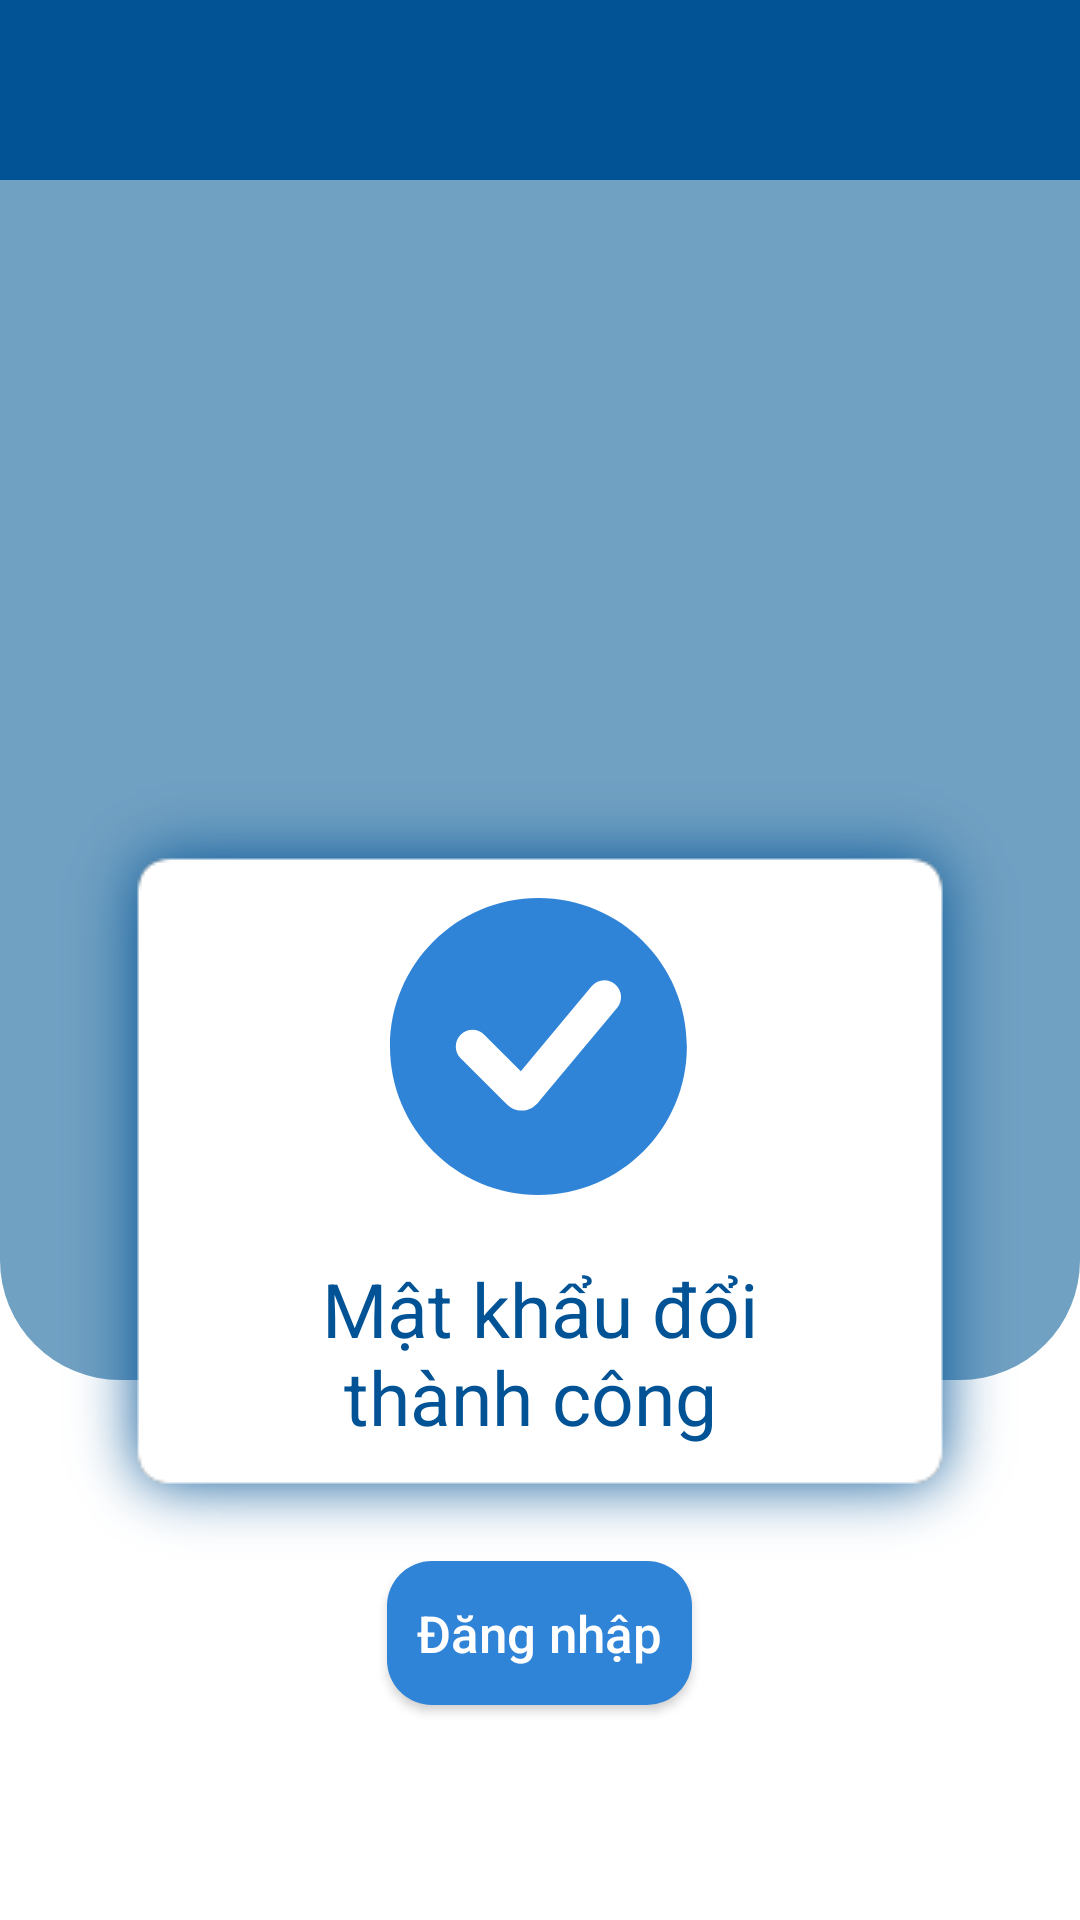

Reconstruct the res/layout file that produces this screen, plus the resources it refers to.
<!-- AndroidManifest.xml: application theme Theme.VscannerAndroid -->
<!-- res/layout/activity_reset_password_successful.xml -->
<?xml version="1.0" encoding="utf-8"?>
<LinearLayout xmlns:android="http://schemas.android.com/apk/res/android"
    xmlns:app="http://schemas.android.com/apk/res-auto"
    xmlns:tools="http://schemas.android.com/tools"
    android:layout_width="match_parent"
    android:layout_height="match_parent"
    android:orientation="vertical"
    tools:context=".ResetPasswordSuccessful">

    <LinearLayout
        android:layout_width="match_parent"
        android:layout_height="60dp"
        android:background="@color/fitus_dark_blue"
        android:orientation="vertical">

        <ImageView
            android:layout_width="wrap_content"
            android:layout_height="match_parent"
            android:layout_gravity="center"
            android:src="@drawable/ic_vmamahoriz" />

    </LinearLayout>

    <LinearLayout
        android:layout_width="match_parent"
        android:layout_height="400dp"
        android:layout_centerInParent="true"
        android:background="@drawable/main_screen_lightblue_container"
        android:orientation="vertical">

    </LinearLayout>

    <LinearLayout
        android:layout_width="match_parent"
        android:layout_height="260dp"
        android:layout_marginHorizontal="20dp"
        android:layout_marginTop="-200dp"
        android:background="@drawable/rounded_password"
        android:orientation="vertical"
        android:translationZ="5dp">

        <LinearLayout
            android:layout_width="match_parent"
            android:layout_height="match_parent"
            android:gravity="center_horizontal|center_vertical"
            android:orientation="vertical">

            <ImageView
                android:layout_width="100dp"
                android:layout_height="100dp"
                android:layout_gravity="center_horizontal"
                android:layout_marginBottom="20dp"
                android:src="@drawable/ic_success"
                tools:ignore="ContentDescription" />

            <TextView
                android:layout_width="wrap_content"
                android:layout_height="wrap_content"
                android:layout_marginHorizontal="40dp"
                android:text="Mật khẩu đổi thành công "
                android:textAlignment="center"
                android:textColor="#025395"
                android:textSize="25sp" />

        </LinearLayout>

    </LinearLayout>


    <LinearLayout
        android:layout_width="match_parent"
        android:layout_height="match_parent"
        android:gravity="center_horizontal"
        android:orientation="horizontal">

        <androidx.appcompat.widget.AppCompatButton
            android:id="@+id/btnLogin"
            android:layout_width="wrap_content"
            android:layout_height="wrap_content"
            android:background="@drawable/btn_login"
            android:enabled="true"
            android:padding="10dp"
            android:text="Đăng nhập"
            android:textAllCaps="false"
            android:textColor="#fff"
            android:textSize="17dp">

        </androidx.appcompat.widget.AppCompatButton>
    </LinearLayout>

</LinearLayout>
<!-- resources referenced by this layout -->
<resources>
  <color name="fitus_dark_blue">#025395</color>
  <!-- drawable btn_login (drawable) -->
  <?xml version="1.0" encoding="utf-8"?>
  <shape xmlns:android="http://schemas.android.com/apk/res/android">
  
      <solid android:color="#3084D7"></solid>
      <corners android:radius="15dp"></corners>
  </shape>
  <!-- drawable ic_success (drawable) -->
  <vector xmlns:android="http://schemas.android.com/apk/res/android"
      android:width="72dp"
      android:height="72dp"
      android:viewportWidth="72"
      android:viewportHeight="72">
    <path
        android:pathData="M35.625,71.25C55.3,71.25 71.25,55.3 71.25,35.625C71.25,15.95 55.3,0 35.625,0C15.95,0 0,15.95 0,35.625C0,55.3 15.95,71.25 35.625,71.25ZM54.531,26.311C55.945,24.614 55.716,22.091 54.019,20.677C52.322,19.263 49.8,19.492 48.385,21.189L31.398,41.574L22.62,32.797C21.058,31.235 18.525,31.235 16.963,32.797C15.401,34.359 15.401,36.891 16.963,38.453L27.29,48.78L27.362,48.852C27.649,49.14 28.107,49.6 28.575,49.954C29.176,50.409 30.289,51.083 31.826,51.014C33.363,50.944 34.41,50.171 34.968,49.664C35.402,49.269 35.817,48.77 36.076,48.457L36.142,48.378L54.531,26.311Z"
        android:fillColor="#3084D7"
        android:fillType="evenOdd"/>
  </vector>
  <!-- drawable main_screen_lightblue_container (drawable) -->
  <?xml version="1.0" encoding="utf-8"?>
  <shape xmlns:android="http://schemas.android.com/apk/res/android">
      <solid
          android:color="@color/fitus_light_blue">
      </solid>
      <stroke
          android:width="0dp"
          android:color="#424242">
      </stroke>
      <corners
          android:topLeftRadius="0dip"
          android:topRightRadius="0dip"
          android:bottomLeftRadius="40dip"
          android:bottomRightRadius="40dip">
      </corners>
  </shape>
  <!-- drawable rounded_password (drawable) -->
  <?xml version="1.0" encoding="utf-8"?>
  <layer-list xmlns:android="http://schemas.android.com/apk/res/android">
  <item android:drawable="@drawable/shadow_white" />
  <item>
      <shape android:shape="rectangle">
          <corners android:radius="20dp" />
      </shape>
  </item>
  </layer-list>
  <style name="Theme.VscannerAndroid" parent="Theme.MaterialComponents.DayNight.DarkActionBar">
          
          <item name="colorPrimary">@color/purple_500</item>
          <item name="colorPrimaryVariant">@color/purple_700</item>
          <item name="colorOnPrimary">@color/white</item>
          
          <item name="colorSecondary">@color/teal_200</item>
          <item name="colorSecondaryVariant">@color/teal_700</item>
          <item name="colorOnSecondary">@color/black</item>
          
          <item name="android:statusBarColor" tools:targetApi="l">?attr/colorPrimaryVariant</item>
          
      </style>
  <color name="fitus_light_blue">#70A0C2</color>
  <color name="purple_500">#FF6200EE</color>
  <color name="purple_700">#FF3700B3</color>
  <color name="white">#FFFFFFFF</color>
  <color name="teal_200">#FF03DAC5</color>
  <color name="teal_700">#FF018786</color>
  <color name="black">#FF000000</color>
</resources>
